Dataset: split_dataset (GitHub, naitripanchal/Rice_Crop_Disease_Detection_using_Hybrid_CNN-VIT_Aproach). Classes: brown spot fungal disease, damaged by pests, downy mildew fungal disease, hispa pest damage, leaf streak bacterial disease, leaf blight bacterial disease, tungro viral disease.

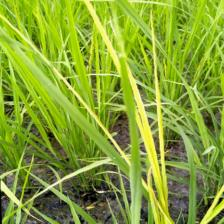
Label: tungro viral disease

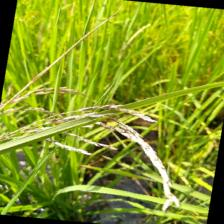
Label: damaged by pests

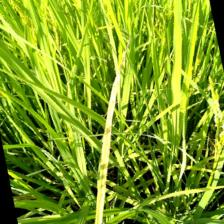
Label: brown spot fungal disease

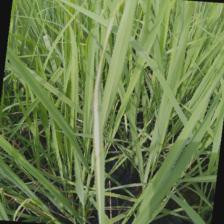
Label: leaf blight bacterial disease

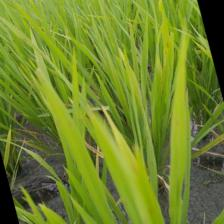
Label: downy mildew fungal disease

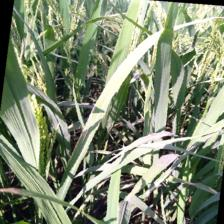
Label: leaf streak bacterial disease
